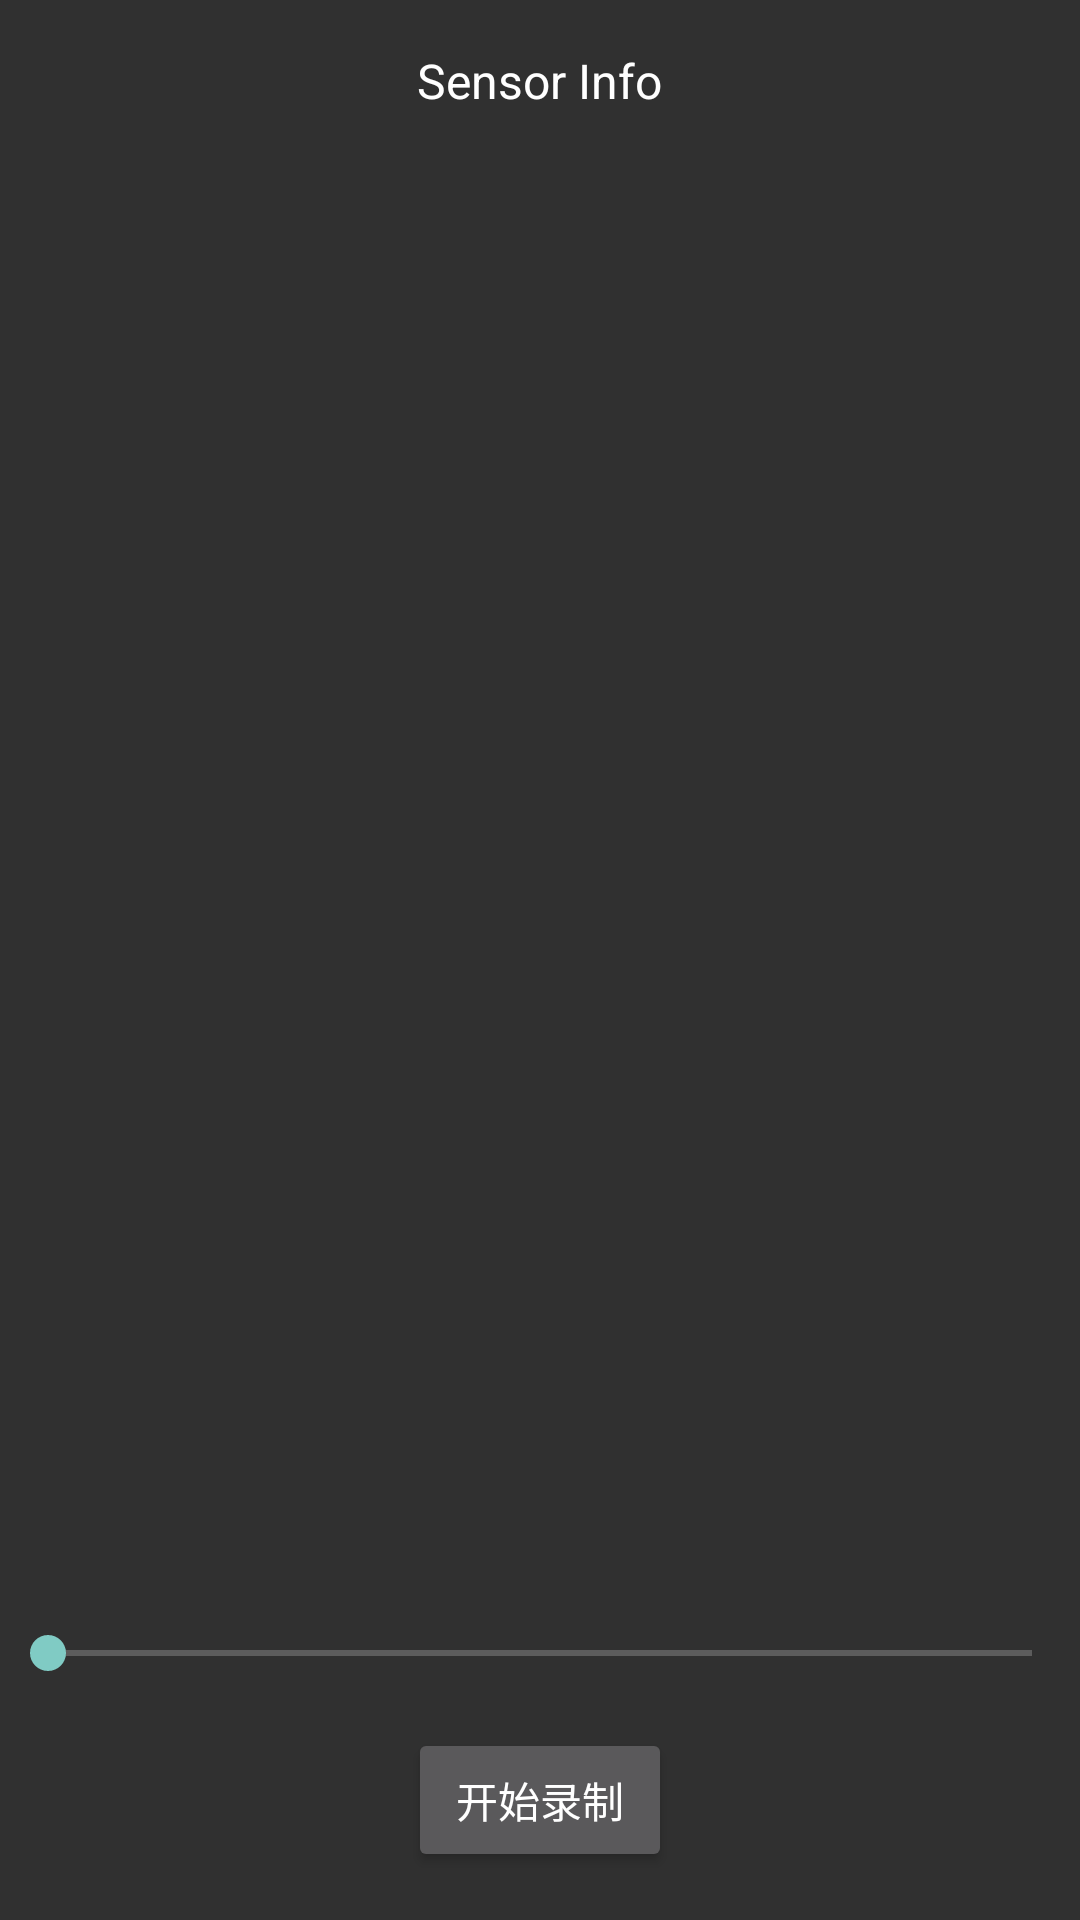

The Android layout XML behind this screen, and the referenced resources:
<!-- AndroidManifest.xml: activity theme Theme.AppCompat -->
<!-- res/layout/activity_camera_record.xml -->
<?xml version="1.0" encoding="utf-8"?>
<androidx.constraintlayout.widget.ConstraintLayout
    xmlns:android="http://schemas.android.com/apk/res/android"
    xmlns:app="http://schemas.android.com/apk/res-auto"
    android:layout_width="match_parent"
    android:layout_height="match_parent">
    <FrameLayout
        android:id="@+id/camera_frame_layout"
        android:layout_width="match_parent"
        android:layout_height="match_parent">

        <TextureView
            android:id="@+id/texture_view"
            android:layout_width="match_parent"
            android:layout_height="match_parent" />

        <Button
            android:id="@+id/record_button"
            android:layout_width="wrap_content"
            android:layout_height="wrap_content"
            android:layout_gravity="center_horizontal|bottom"
            android:layout_marginBottom="16dp"
            android:text="开始录制" />

        <SeekBar
            android:id="@+id/zoom_seekbar"
            android:layout_width="match_parent"
            android:layout_height="wrap_content"
            android:layout_gravity="bottom"
            android:layout_marginBottom="80dp"
            android:max="100"
            android:progress="0" />

        <TextView
            android:id="@+id/sensor_info_text"
            android:layout_width="wrap_content"
            android:layout_height="wrap_content"
            android:layout_gravity="top|center_horizontal"
            android:layout_marginTop="16dp"
            android:text="Sensor Info"
            android:textSize="16sp"
            android:textColor="@android:color/white" />

    </FrameLayout>

</androidx.constraintlayout.widget.ConstraintLayout>
<!-- resources referenced by this layout -->
<resources>

</resources>
